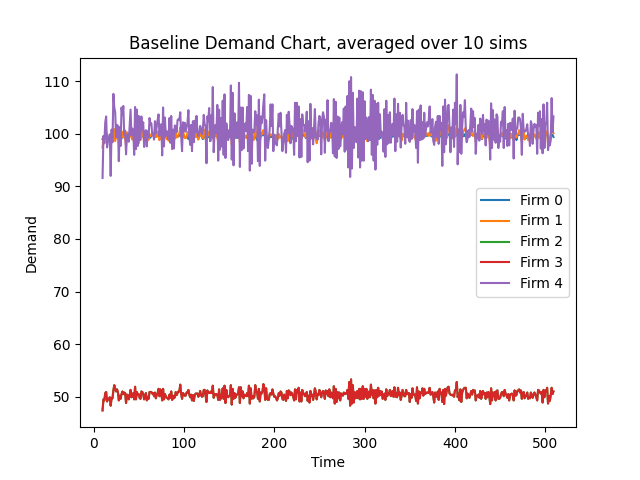

Data behind this chart, as committed beside it:
Time, 10, 11, 12, 13, 14, 15, 16, 17, 18, 19, 20, 21, 22, 23, 24, 25, 26, 27, 28, 29, 30, 31, 32
Firm 0 Demand, 99.0, 99.4, 99.2, 99.5, 100.1, 99.2, 99.3, 99.3, 99.3, 99.6, 99.0, 99.4, 99.8, 99.9, 99.3, 99.6, 99.7, 99.5, 99.1, 99.4, 99.3, 99.1, 99.6
Firm 1 Demand, 97.4, 99.3, 98.8, 100.0, 100.5, 98.6, 99.0, 99.1, 99.5, 98.7, 98.8, 99.4, 100.1, 100.9, 98.6, 99.4, 100.3, 100.0, 99.4, 99.7, 99.3, 99.4, 100.4
Firm 2 Demand, 47.4, 49.5, 49.3, 50.7, 50.9, 49.1, 49.5, 49.6, 49.9, 48.3, 49.7, 49.7, 51.2, 52.2, 51.5, 51.0, 51.4, 50.9, 49.3, 50.2, 49.6, 50.5, 51.0
Firm 3 Demand, 47.4, 49.5, 49.3, 50.7, 50.9, 49.1, 49.5, 49.6, 49.9, 48.3, 49.7, 49.7, 51.2, 52.2, 51.5, 51.0, 51.4, 50.9, 49.3, 50.2, 49.6, 50.5, 51.0
Firm 4 Demand, 91.6, 99.6, 98.2, 102.2, 103.3, 97.4, 98.7, 99.2, 99.9, 92.0, 100.8, 98.4, 107.6, 105.0, 104.1, 99.3, 101.7, 101.5, 94.8, 101.3, 97.7, 105.0, 103.6
Firm 0 CostMoney, 16094, 16094, 16094, 16094, 16094, 16094, 16094, 16094, 16094, 16094, 16094, 16094, 16094, 16094, 16094, 16094, 16094, 16094, 16094, 16094, 16094, 16094, 16094
Firm 1 CostMoney, 0.0, 0.0, 0.0, 0.0, 0.0, 0.0, 0.0, 0.0, 0.0, 0.0, 0.0, 0.0, 0.0, 0.0, 0.0, 0.0, 0.0, 0.0, 0.0, 0.0, 0.0, 0.0, 0.0
Firm 2 CostMoney, 0.0, 0.0, 0.0, 0.0, 0.0, 0.0, 0.0, 0.0, 0.0, 0.0, 0.0, 0.0, 0.0, 0.0, 0.0, 0.0, 0.0, 0.0, 0.0, 0.0, 0.0, 0.0, 0.0
Firm 3 CostMoney, 0.0, 0.0, 0.0, 0.0, 0.0, 0.0, 0.0, 0.0, 0.0, 0.0, 0.0, 0.0, 0.0, 0.0, 0.0, 0.0, 0.0, 0.0, 0.0, 0.0, 0.0, 0.0, 0.0
Firm 4 CostMoney, 0.0, 0.0, 0.0, 0.0, 0.0, 0.0, 0.0, 0.0, 0.0, 0.0, 0.0, 0.0, 0.0, 0.0, 0.0, 0.0, 0.0, 0.0, 0.0, 0.0, 0.0, 0.0, 0.0
Firm 0 CostCO2, 883371, 883371, 883371, 883371, 883371, 883371, 883371, 883371, 883371, 883371, 883371, 883371, 883371, 883371, 883371, 883371, 883371, 883371, 883371, 883371, 883371, 883371, 883371
Firm 1 CostCO2, 0.0, 0.0, 0.0, 0.0, 0.0, 0.0, 0.0, 0.0, 0.0, 0.0, 0.0, 0.0, 0.0, 0.0, 0.0, 0.0, 0.0, 0.0, 0.0, 0.0, 0.0, 0.0, 0.0
Firm 2 CostCO2, 0.0, 0.0, 0.0, 0.0, 0.0, 0.0, 0.0, 0.0, 0.0, 0.0, 0.0, 0.0, 0.0, 0.0, 0.0, 0.0, 0.0, 0.0, 0.0, 0.0, 0.0, 0.0, 0.0
Firm 3 CostCO2, 0.0, 0.0, 0.0, 0.0, 0.0, 0.0, 0.0, 0.0, 0.0, 0.0, 0.0, 0.0, 0.0, 0.0, 0.0, 0.0, 0.0, 0.0, 0.0, 0.0, 0.0, 0.0, 0.0
Firm 4 CostCO2, 0.0, 0.0, 0.0, 0.0, 0.0, 0.0, 0.0, 0.0, 0.0, 0.0, 0.0, 0.0, 0.0, 0.0, 0.0, 0.0, 0.0, 0.0, 0.0, 0.0, 0.0, 0.0, 0.0
Firm 0 CostWater, 121600, 121600, 121600, 121600, 121600, 121600, 121600, 121600, 121600, 121600, 121600, 121600, 121600, 121600, 121600, 121600, 121600, 121600, 121600, 121600, 121600, 121600, 121600
Firm 1 CostWater, 0.0, 0.0, 0.0, 0.0, 0.0, 0.0, 0.0, 0.0, 0.0, 0.0, 0.0, 0.0, 0.0, 0.0, 0.0, 0.0, 0.0, 0.0, 0.0, 0.0, 0.0, 0.0, 0.0
Firm 2 CostWater, 0.0, 0.0, 0.0, 0.0, 0.0, 0.0, 0.0, 0.0, 0.0, 0.0, 0.0, 0.0, 0.0, 0.0, 0.0, 0.0, 0.0, 0.0, 0.0, 0.0, 0.0, 0.0, 0.0
Firm 3 CostWater, 0.0, 0.0, 0.0, 0.0, 0.0, 0.0, 0.0, 0.0, 0.0, 0.0, 0.0, 0.0, 0.0, 0.0, 0.0, 0.0, 0.0, 0.0, 0.0, 0.0, 0.0, 0.0, 0.0
Firm 4 CostWater, 0.0, 0.0, 0.0, 0.0, 0.0, 0.0, 0.0, 0.0, 0.0, 0.0, 0.0, 0.0, 0.0, 0.0, 0.0, 0.0, 0.0, 0.0, 0.0, 0.0, 0.0, 0.0, 0.0
